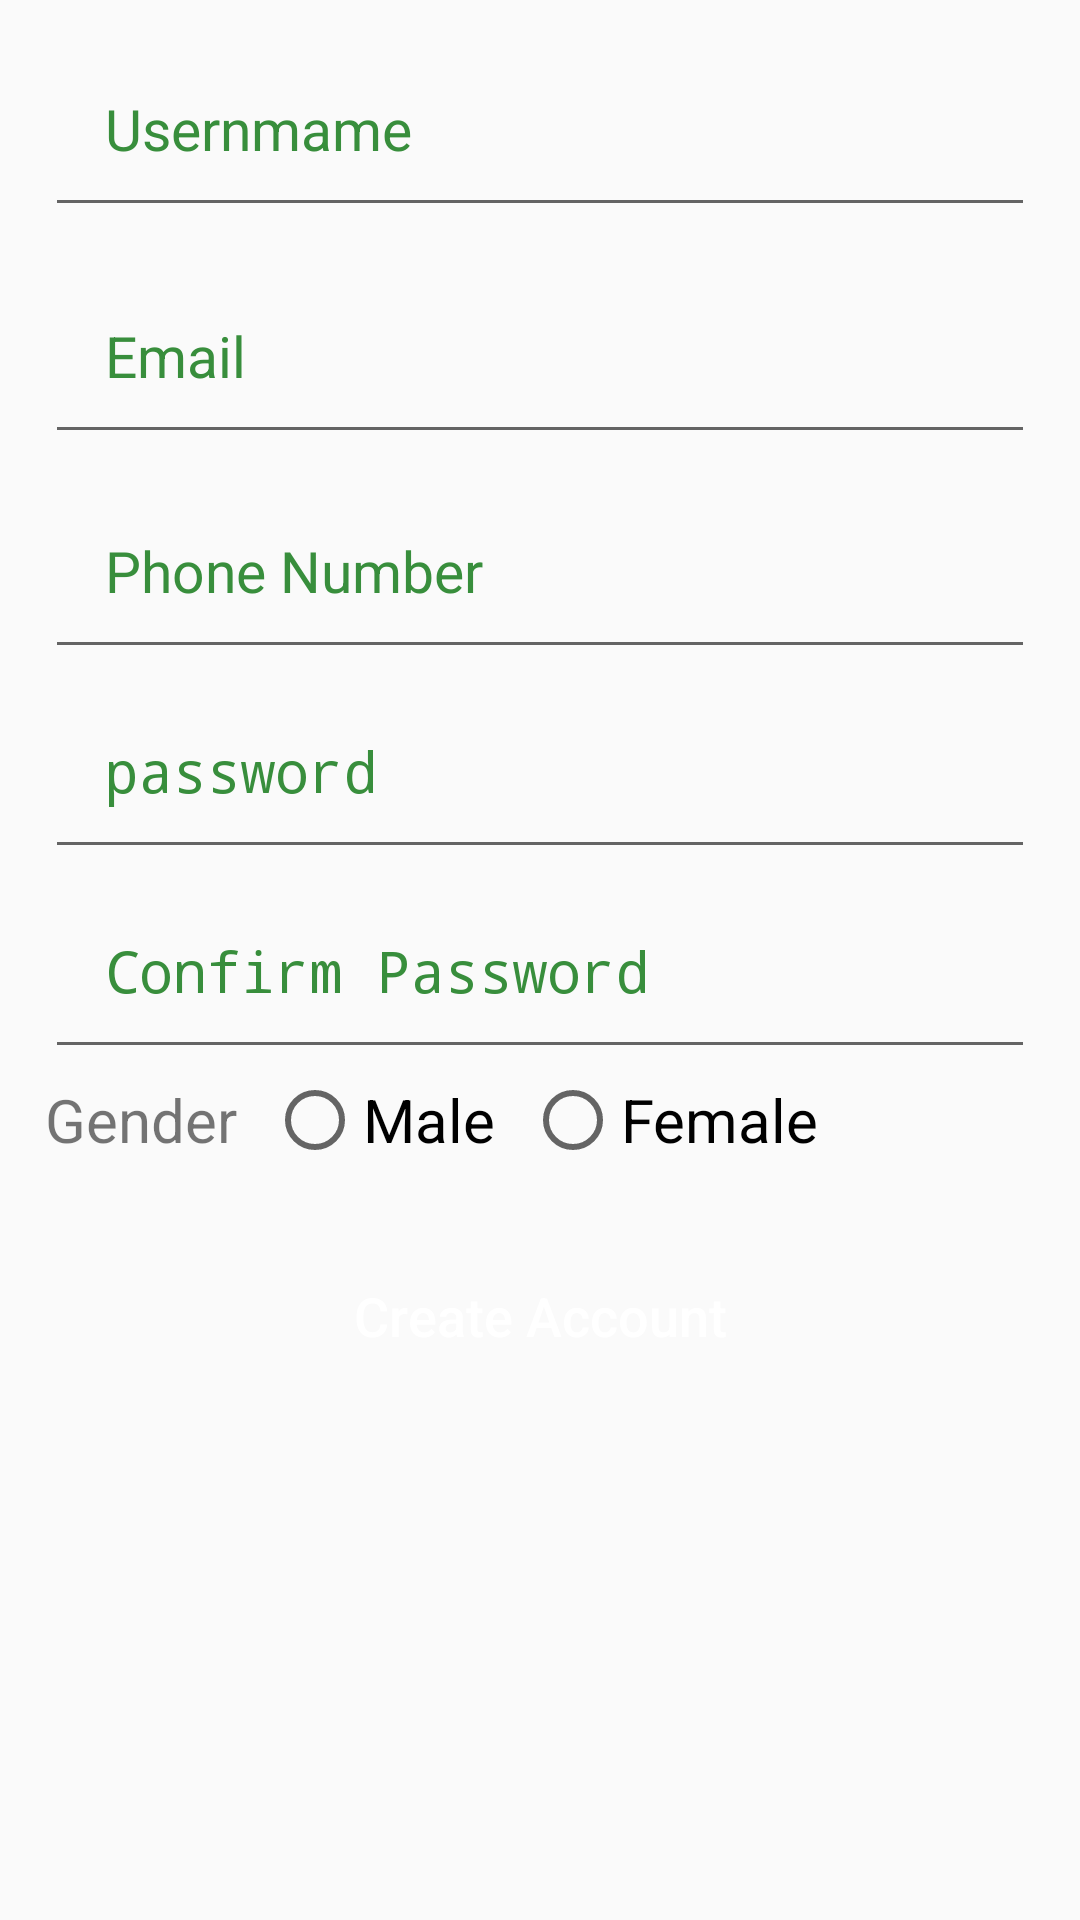

Here is an Android app screen rendered from its layout file. Give the layout XML and the strings, colors and styles it references.
<!-- AndroidManifest.xml: application theme AppTheme -->
<!-- res/layout/activity_sign_up.xml -->
<?xml version="1.0" encoding="utf-8"?>
<RelativeLayout xmlns:android="http://schemas.android.com/apk/res/android"
    xmlns:app="http://schemas.android.com/apk/res-auto"
    xmlns:tools="http://schemas.android.com/tools"
    android:layout_width="match_parent"
    android:layout_height="match_parent"
    tools:context=".SignUpActivity">

    <EditText
        android:id="@+id/register_username_input"
        android:layout_width="match_parent"
        android:layout_height="wrap_content"
        android:layout_marginLeft="15dp"
        android:layout_marginTop="10dp"
        android:layout_marginRight="15dp"
        android:hint="@string/usernmame"
        android:inputType="text"
        android:padding="20dp"
        android:textColor="@color/primary_text"
        android:textColorHint="@color/colorPrimaryDark"
        android:textSize="19sp" />

    <EditText
        android:id="@+id/register_email_input"
        android:layout_width="match_parent"
        android:layout_height="wrap_content"
        android:layout_marginTop="10dp"
        android:layout_below="@+id/register_username_input"
        android:padding="20dp"
        android:layout_marginLeft="15dp"
        android:layout_marginRight="15dp"
        android:hint="Email"
        android:inputType="textEmailAddress"
        android:textColor="@color/primary_text"
        android:textColorHint="@color/colorPrimaryDark"
        android:textSize="19sp"
        />

    <EditText
        android:id="@+id/register_phone_number_input"
        android:layout_width="match_parent"
        android:layout_height="wrap_content"
        android:layout_below="@+id/register_email_input"
        android:padding="20dp"
        android:layout_marginLeft="15dp"
        android:layout_marginRight="15dp"
        android:hint="Phone Number"
        android:inputType="phone"
        android:textColor="@color/primary_text"
        android:textColorHint="@color/colorPrimaryDark"
        android:textSize="19sp"
        android:layout_marginTop="6dp" />


    <EditText
        android:id="@+id/register_password_input"
        android:layout_width="match_parent"
        android:layout_height="wrap_content"
        android:layout_below="@+id/register_phone_number_input"
        android:layout_marginLeft="15dp"
        android:layout_marginTop="1dp"
        android:layout_marginRight="15dp"
        android:hint="password"
        android:inputType="textPassword"
        android:padding="20dp"
        android:textColor="@color/primary_text"
        android:textColorHint="@color/colorPrimaryDark"
        android:textSize="19sp" />
    <EditText
        android:id="@+id/con"
        android:layout_width="match_parent"
        android:layout_height="wrap_content"
        android:layout_below="@+id/register_password_input"
        android:layout_marginLeft="15dp"
        android:layout_marginTop="1dp"
        android:layout_marginRight="15dp"
        android:hint="@string/confirm_password"
        android:inputType="textPassword"
        android:padding="20dp"
        android:textColor="@color/primary_text"
        android:textColorHint="@color/colorPrimaryDark"
        android:textSize="19sp" />

    <RadioGroup
        android:id="@+id/radio"
        android:layout_below="@+id/con"
        android:layout_width="wrap_content"
        android:layout_height="wrap_content"
        android:layout_marginLeft="15dp"
        android:layout_marginTop="1dp"
        android:layout_marginRight="15dp"
        android:orientation="horizontal">

        <TextView
            android:layout_width="wrap_content"
            android:layout_height="wrap_content"
            android:text="@string/gender"
            android:textSize="20sp" />

        <RadioButton
            android:id="@+id/txt_radiomale"
            android:layout_width="wrap_content"
            android:layout_height="match_parent"
            android:layout_marginLeft="10dp"
            android:text="@string/male"
            android:textSize="20sp" />

        <RadioButton
            android:id="@+id/txt_radiofemale"
            android:layout_width="wrap_content"
            android:layout_height="wrap_content"
            android:layout_marginLeft="10dp"
            android:text="@string/female"
            android:textSize="20sp" />

    </RadioGroup>

    <Button
        android:id="@+id/register_btn"
        android:layout_width="match_parent"
        android:layout_height="wrap_content"
        android:layout_below="@+id/radio"
        android:layout_marginTop="20dp"
        android:layout_marginLeft="15dp"
        android:layout_marginRight="15dp"
        android:background="@drawable/buttonshape"
        android:padding="17dp"
        android:textAllCaps="false"
        android:textSize="18sp"
        android:text="@string/create_account"
        android:textColor="@android:color/white"
        android:clickable="true"
        android:focusable="true"/>

</RelativeLayout>
<!-- resources referenced by this layout -->
<resources>
  <color name="colorPrimaryDark">#388E3C</color>
  <color name="primary_text">#212121</color>
  <string name="confirm_password">Confirm Password</string>
  <string name="create_account">Create Account</string>
  <string name="female">Female</string>
  <string name="gender">Gender</string>
  <string name="male">Male</string>
  <string name="usernmame">Usernmame</string>
  <style name="AppTheme" parent="Theme.AppCompat.Light.DarkActionBar">
          
          <item name="colorPrimary">@color/colorPrimary</item>
          <item name="colorPrimaryDark">@color/colorPrimaryDark</item>
          <item name="colorAccent">@color/colorAccent</item>
      </style>
  <color name="colorPrimary">#4CAF50</color>
  <color name="colorAccent">#4CAF50</color>
</resources>
